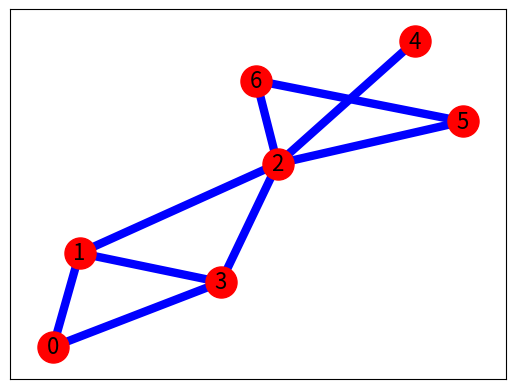
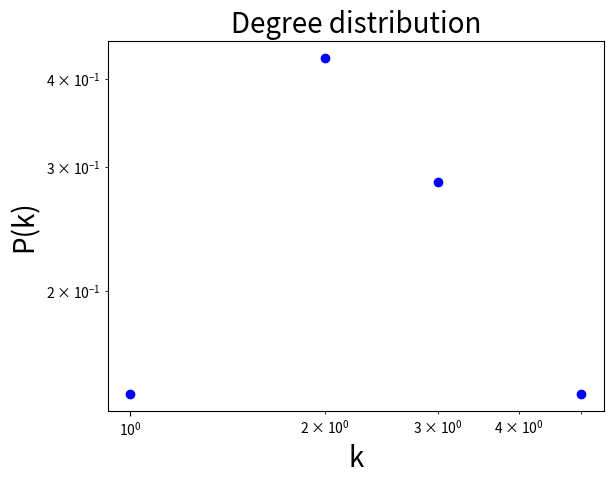

These charts were generated, in order, by the following Python code:

#| # Exercise 1
#| Import the libraries that we'll use
import networkx as nx
import matplotlib.pyplot as plt
import numpy as np
import math
#import warnings
#warnings.simplefilter("ignore")

#| Create a graph as specified in the exercise
G = nx.Graph()
G.add_edge(0,1,weight=1)
G.add_edge(0,3,weight=1)
G.add_edge(1,2,weight=1)
G.add_edge(1,3,weight=1)
G.add_edge(2,3,weight=1)
G.add_edge(2,4,weight=1)
G.add_edge(2,5,weight=1)
G.add_edge(2,6,weight=1)
G.add_edge(5,6,weight=1)

#| Plot the graph
# Return a dict keyed by node with its coordinates
pos=nx.spring_layout(G)
# Draw the graph using matplot in the background
nx.draw_networkx(G, with_labels=True, node_color='r', edge_color='b', 
        node_size=500, font_size=16, pos=pos, width=6)   # default spring_layout
# The parameter block=True blocks the execution until the user closes it
plt.show(block=False)
plt.clf()



#| Let's start calculating the measures

#| ### Degree distribution
# Degree distribution function
def degree_distribution(G):
    vk = dict(G.degree())
    vk = list(vk.values())  # we get only the degree values
    vk = np.array(vk)
    maxk = np.max(vk)
    mink = np.min(vk)
    kvalues= np.arange(0,maxk+1) # possible values of k
    Pk = np.zeros(maxk+1) # P(k)
    for k in vk:
        Pk[k] = Pk[k] + 1
    Pk = Pk/sum(Pk) # the sum of the elements of P(k) must to be equal to one
    return kvalues,Pk

#| Calculate
ks, Pk = degree_distribution(G)
print('Degrees = ', ks)
print('Probabilities = ', Pk)

#| Plot
fig = plt.subplot(1,1,1)
fig.set_xscale('log')
fig.set_yscale('log')
plt.plot(ks,Pk,'bo')
plt.xlabel("k", fontsize=20)
plt.ylabel("P(k)", fontsize=20)
plt.title("Degree distribution", fontsize=20)
plt.show(block=False)
plt.clf()


#| ### Transitivity
#| Calculate transitivity
CC = (nx.transitivity(G)) 
print("Transitivity = ","%3.4f"%CC)


#| ### Distance matrix

#| Distance matrix function
def distance_matrix(G):
    N=len(G)
    D = np.zeros(shape=(N,N)) # D is the matrix of distances
    for i in np.arange(0,N):
        for j in np.arange(i+1, N):
            D[i][j] = D[j][i] = nx.shortest_path_length(G,i,j) - 1
    return D

#| Calculate and print distance matrix
if nx.is_connected(G) == True:
    D = distance_matrix(G)
    print('Distance Matrix =\n', D)
else:
    print("The graph has more than one connected component")


#| ### Shannon Entropy
#| Shannon Entropy function
def shannon_entropy(G):
    k,Pk = degree_distribution(G)
    H = 0
    for p in Pk:
        if(p > 0):
            H = H - p*math.log(p, 2)
    return H

#| Calculate
H = shannon_entropy(G)
print("Shannon Entropy = ", "%3.4f"%H)


#| ### Second moment of the degree distribution
#| Second moment of the degree distribution
def momment_of_degree_distribution(G,m):
    k,Pk = degree_distribution(G)
    M = sum((k**m)*Pk)
    return M

#| Calculate
k2 = momment_of_degree_distribution(G,2)
print("Second moment of the degree distribution = ", k2)
